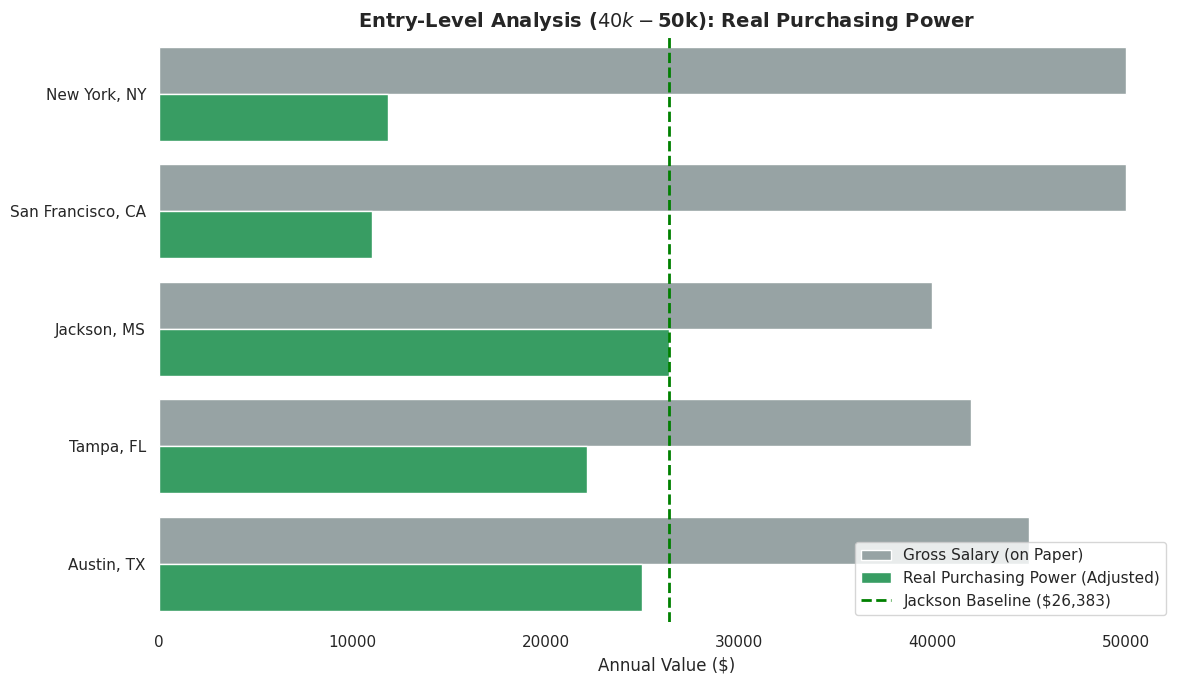

Write Python code to recreate this figure.
import pandas as pd 
import seaborn as sns 
import matplotlib.pyplot as plt

# --- Real Markert Data (Rough Jan. 2026 EStimates) ---
city_market_data = [
    {
        'City': 'New York, NY', 
        'Nominal_Salary': 50000, # Top of my projected range 
        'Rent_Yearly': 24000, # ~ 2,000/mo (Studio in Queens/Roomates) 
        'Tax_Rate': 0.20,  # ~ 20% (Lower bracket + City/State tax)
        'Groceries_Index': 1.35 # Cost of good is still high 
    },
    {
        'City': 'San Francisco, CA', 
        'Nominal_Salary': 50000, # Top of Range 
        'Rent_Yearly': 24000, # ~2,000/mo (Roomates needed)
        'Tax_Rate': 0.20,  # ~20% (Lower bracket + State tax) 
        'Groceries_Index': 1.45 # Cost of good is still high 
    },
    {
        'City': 'Jackson, MS', 
        'Nominal_Salary': 40000,    # Top of your range 
        'Rent_Yearly': 9600,  #~ $800/mo (Decent 1NR apartment)
        'Tax_Rate': 0.14, #~14% (Lower Tax burden)
        'Groceries_Index': 0.94 # Cheaper goods 
    }, 
    {
        'City': 'Tampa, FL', 
        'Nominal_Salary': 42000,  # Mid-range
        'Rent_Yearly': 14400, # ~1,200/mo
        'Tax_Rate': 0.12,  # ~ 12% (No State Income tax )
        'Groceries_Index': 1.02
    },
    {
        'City': 'Austin, TX', 
        'Nominal_Salary': 45000, # Mid-ranged
        'Rent_Yearly': 15600, # ~1,300/mo (Studio)
        'Tax_Rate': 0.12,  # ~12% (No State Income Tax)
        'Groceries_Index': 0.96
    }
]

df = pd.DataFrame(city_market_data) 

# --- 2. Financial Modeling ---

# Step A: Remove Taxes (Net Pay) 
df['Net_Pay'] = df['Nominal_Salary'] * (1 - df['Tax_Rate'])

# Step B: Remove Housing (Discretionary Income) 
df['Discretionary_Income'] = df['Net_Pay'] - df['Rent_Yearly']

# Step C: Normalize for Cost of Goods (The "Real Wage") 
df['Real_Purchasing_Power'] = df['Discretionary_Income'] / df['Groceries_Index']


# --- 3. Visualization --- 
# Reshape for plotting 
df_melted = df.melt(
    id_vars="City", 
    value_vars=["Nominal_Salary", "Real_Purchasing_Power"], 
    var_name="Metric", 
    value_name="Dollars"
)

# Rename for Legend Readability 
df_melted['Metric'] = df_melted['Metric'].replace({
    'Nominal_Salary': 'Gross Salary (on Paper)', 
    'Real_Purchasing_Power': 'Real Purchasing Power (Adjusted)' 
})

plt.figure(figsize=(12, 7))
sns.set_theme(style="white") 

# Color Palette: Grey for "Gross", Green for "Real Wealth" 
custom_palette = ["#95a5a6", "#27ae60"]

bar_plot = sns.barplot(
    data=df_melted, 
    x="Dollars", 
    y="City", 
    hue="Metric", 
    palette=custom_palette, 
    orient='h'
)


# Add Reference Line for Jackson (Your Baseline) 
# We use a try/except block jut in case the data is missing, to prevent crashes

try: 
    jackson_val = df[df['City']=='Jackson, MS']['Real_Purchasing_Power'].values[0]
    plt.axvline(x=jackson_val, color='green', linestyle='--', linewidth=2, label=f'Jackson Baseline (${jackson_val:,.0f})')
except IndexError: 
               pass

# Formatting 
plt.title("Entry-Level Analysis ($40k-$50k): Real Purchasing Power", fontsize=14, weight='bold') 
plt.xlabel("Annual Value ($)", fontsize=12) 
plt.ylabel("") 
plt.legend(loc='lower right') 

sns.despine(left=True, bottom=True) 
plt.tight_layout()

print("Entry-Level Analysis Complete.") 
plt.show()
